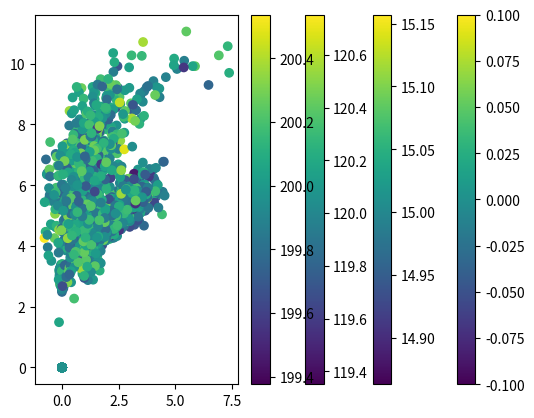

Source code (Python):
import numpy as np
import random
from matplotlib import pyplot as plot
import math


def sample(x):
    sum = 0
    for i in range(12):
        sum += random.uniform(-1 * x, x)
    return sum


a1 = 0.001
a2 = 0.002
a3 = 0.003
a4 = 0.004
nSamples = 1000
particles = np.zeros((3, 1000))
signals = [[3, 0, 15], [3, 4, 120], [1, 4, 200]]

plot.scatter(particles[0], particles[1], c=particles[2])
plot.colorbar()
plot.show()

for j in range(3):

    for i in range(1000):
        sigmatrans = math.sqrt(pow(signals[j][0] - particles[0][i], 2) + pow(signals[j][1] - particles[1][i], 2))
        sigmarot1 = math.atan((signals[j][0] - particles[0][i]) / (signals[j][1] - particles[1][i])) - particles[1][i]
        sigmarot2 = signals[j][2] - particles[2][i] - sigmarot1

        sigmarot1u = sigmarot1 + sample(a1 * abs(sigmarot1) + a2 * sigmatrans)
        sigmatransu = sigmatrans + sample(a3 * sigmatrans + a4 * abs(sigmarot1 + sigmarot2))
        sigmarot2u = sigmarot2 + sample(a1 * abs(sigmarot2) + a2 * sigmatrans)

        particles[0][i] = particles[0][i] + sigmatransu * math.cos(particles[2][i] + sigmarot1u)
        particles[1][i] = particles[1][i] + sigmatransu * math.sin(particles[2][i] + sigmarot1u)
        particles[2][i] = particles[2][i] + sigmarot1u + sigmarot2u

    plot.scatter(particles[0], particles[1], c=particles[2])
    plot.colorbar()
    plot.show()
